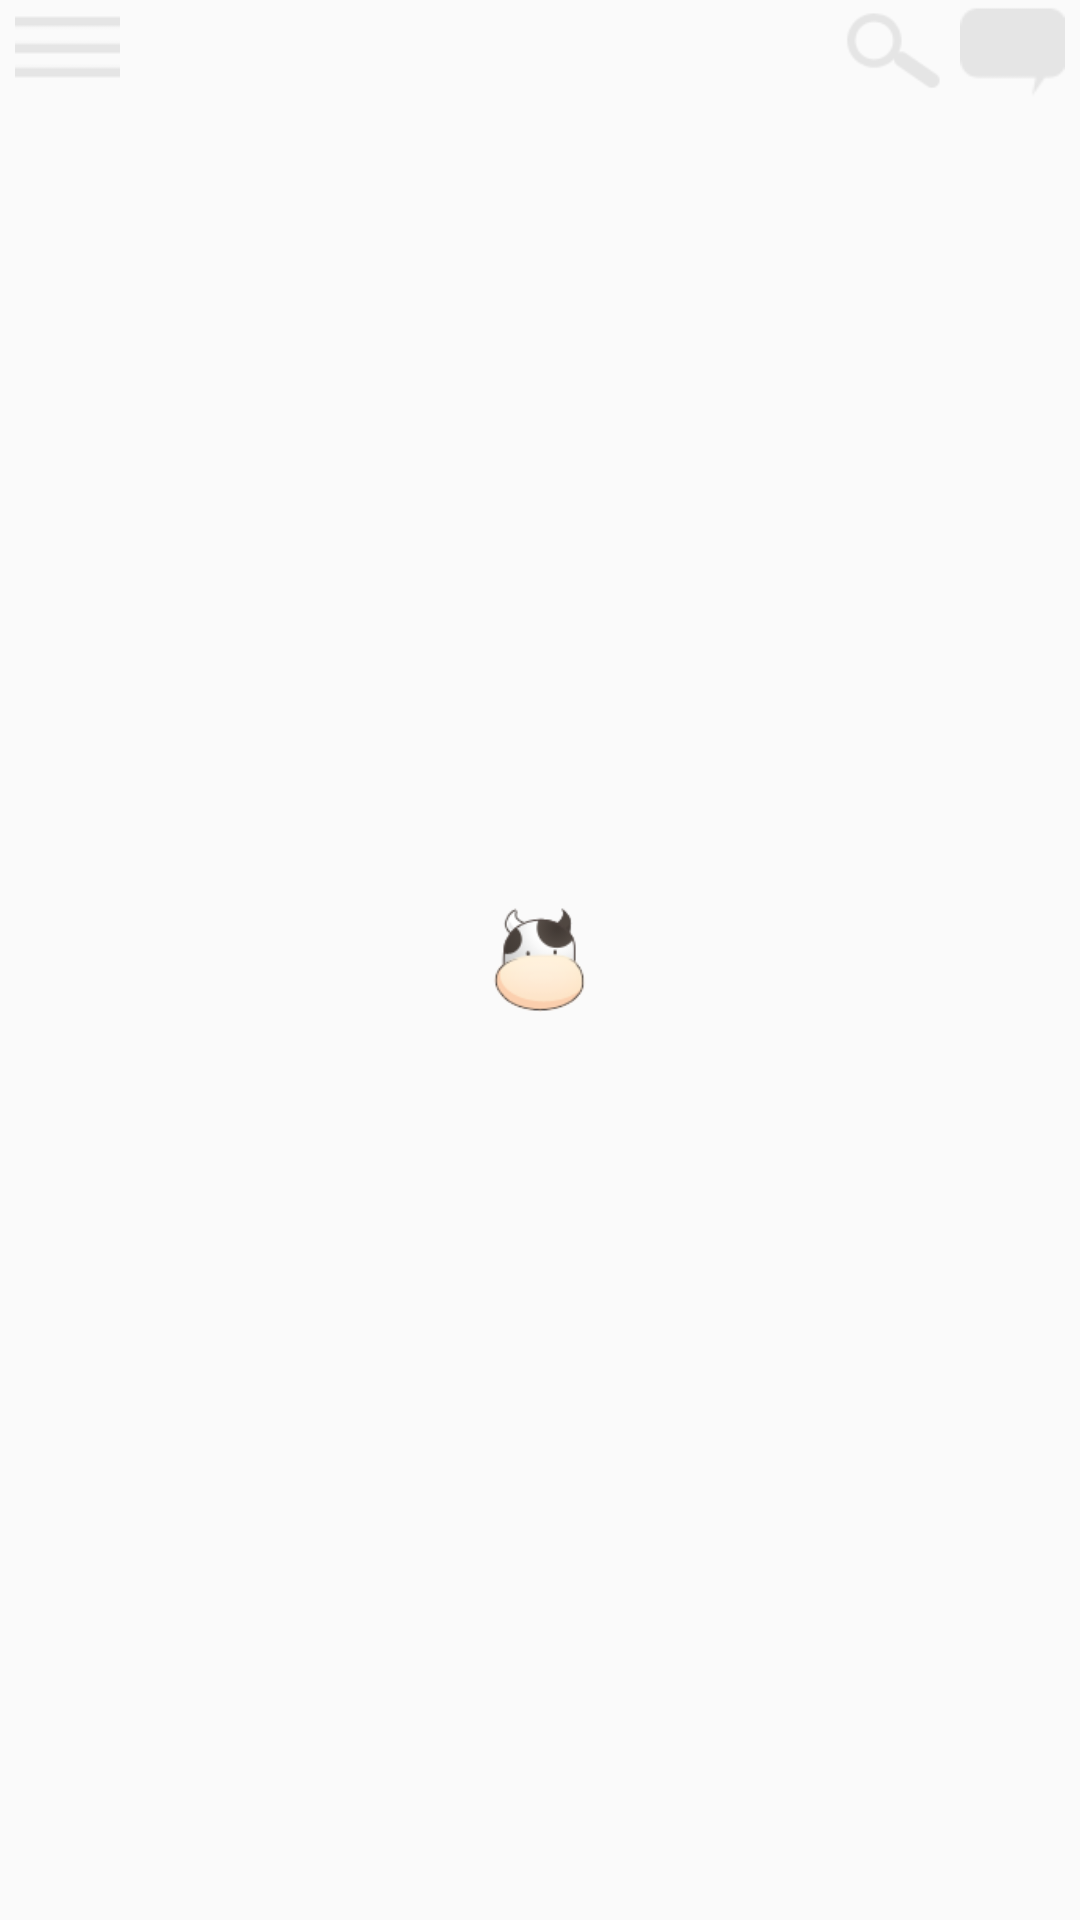

The Android layout XML behind this screen, and the referenced resources:
<!-- AndroidManifest.xml: application theme AppTheme -->
<!-- res/layout/actionbar_main.xml -->
<?xml version="1.0" encoding="utf-8"?>
<RelativeLayout xmlns:android="http://schemas.android.com/apk/res/android"
    android:layout_width="match_parent"
    android:layout_height="match_parent">

    <ImageButton
        android:id="@+id/ib_home"
        android:layout_width="35dp"
        android:layout_height="35dp"
        android:layout_alignParentLeft="true"
        android:layout_marginLeft="5dp"
        android:src="@drawable/slideicon"
        android:background="@android:color/transparent"/>
    
    <ImageView
        android:id="@+id/iv_titlecowhead"
        android:layout_width="35dp"
        android:layout_height="35dp"
        android:src="@drawable/cowhead"
        android:layout_centerInParent="true"
        />

    <ImageButton
        android:id="@+id/ib_speechbubble"
        android:layout_width="35dp"
        android:layout_height="35dp"
        android:scaleType="centerInside"
        android:layout_marginRight="5dp"
        android:layout_alignParentRight="true"
        android:background="@android:color/transparent"
        android:src="@drawable/speechbubble"/>

    <ImageButton
        android:id="@+id/ib_search"
        android:layout_width="35dp"
        android:layout_height="35dp"
        android:scaleType="centerInside"
        android:layout_marginRight="5dp"
        android:layout_toLeftOf="@id/ib_speechbubble"
        android:background="@android:color/transparent"
        android:src="@drawable/search"/>

</RelativeLayout>
<!-- resources referenced by this layout -->
<resources>
  <!-- drawable cowhead: png bitmap (drawable, 4365 bytes) -->
  <!-- drawable search: png bitmap (drawable, 1044 bytes) -->
  <!-- drawable slideicon: png bitmap (drawable, 251 bytes) -->
  <!-- drawable speechbubble: png bitmap (drawable, 484 bytes) -->
  <style name="AppTheme" parent="Theme.AppCompat.Light.DarkActionBar">
      </style>
</resources>
